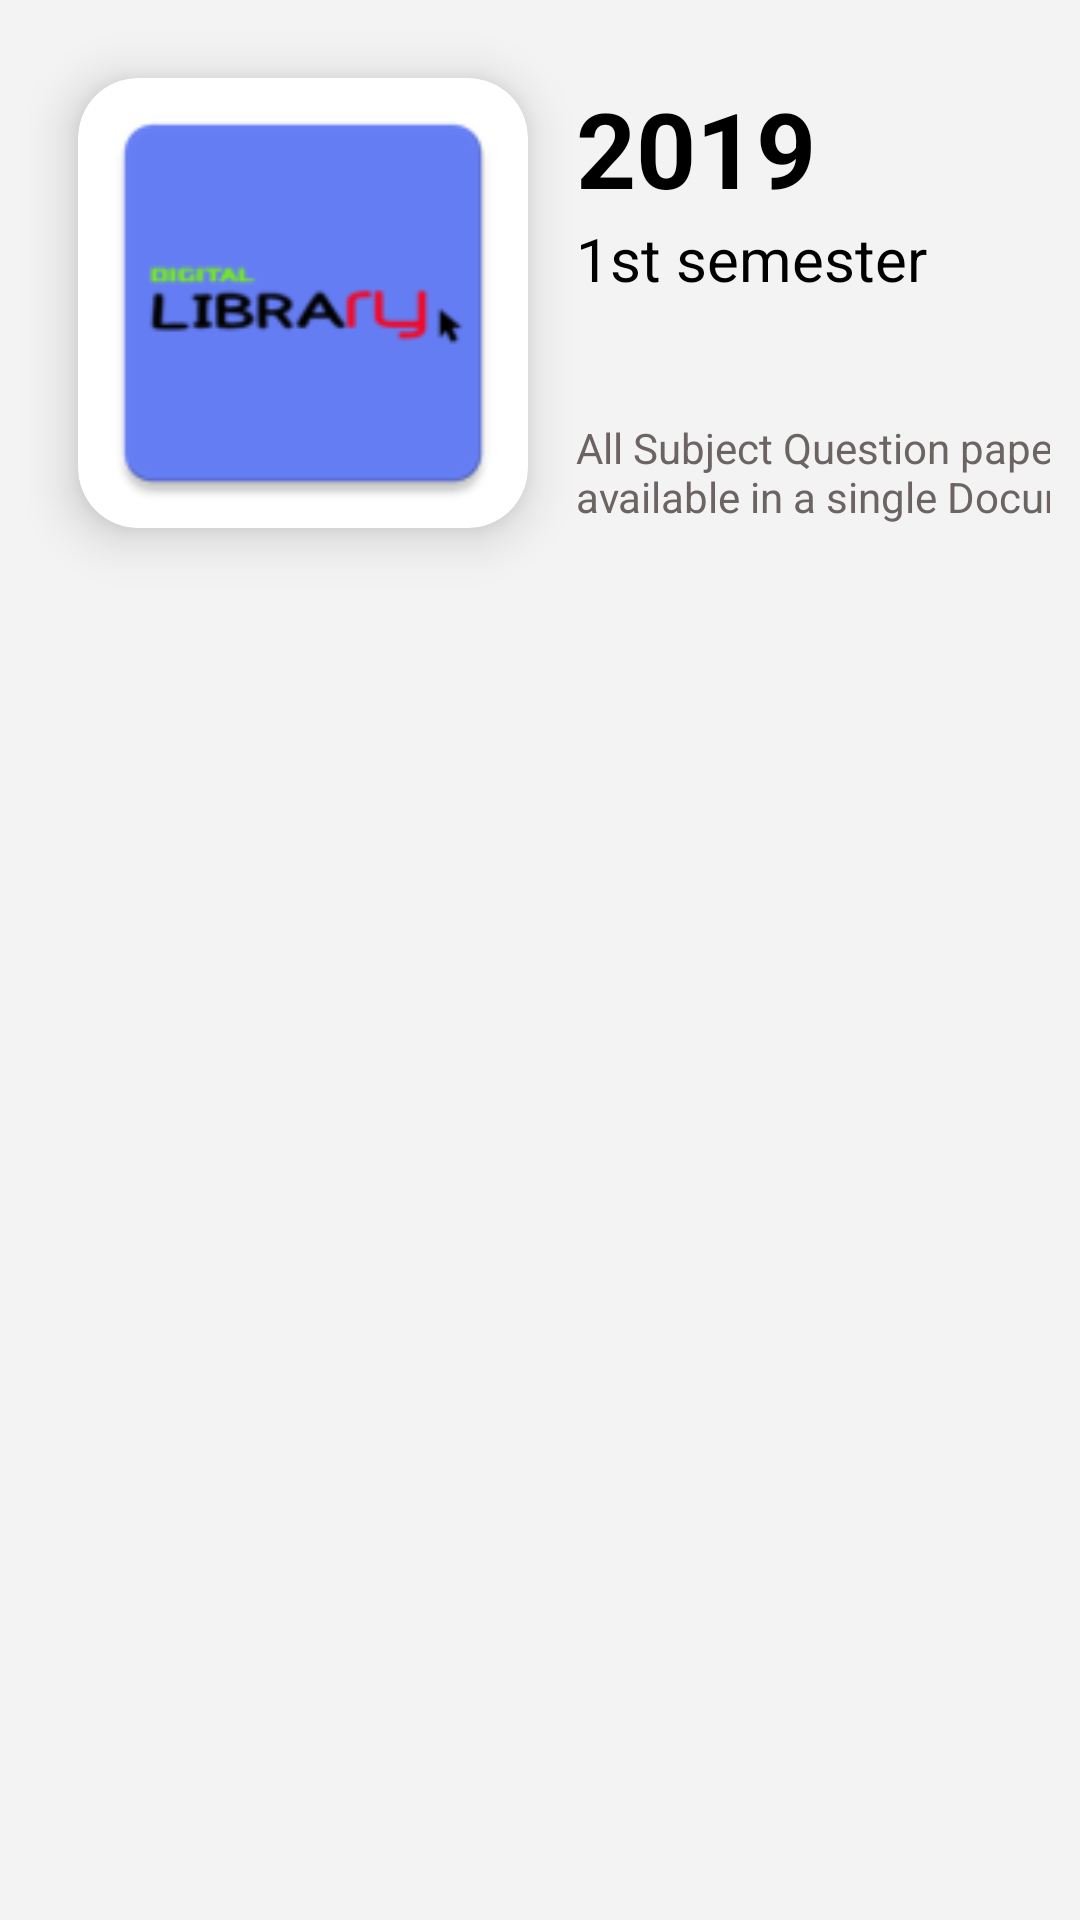

Here is an Android app screen rendered from its layout file. Give the layout XML and the strings, colors and styles it references.
<!-- AndroidManifest.xml: application theme Theme.DigitalLibrary -->
<!-- res/layout/singlerow_question.xml -->
<?xml version="1.0" encoding="utf-8"?>
<androidx.constraintlayout.widget.ConstraintLayout xmlns:android="http://schemas.android.com/apk/res/android"
    xmlns:app="http://schemas.android.com/apk/res-auto"
    xmlns:tools="http://schemas.android.com/tools"
    android:layout_width="wrap_content"
    android:layout_height="wrap_content"
    android:background="#F4F3F3"
    android:elevation="15dp"
    android:padding="10dp"
    android:layout_margin="10dp"
    >


    <androidx.cardview.widget.CardView
        android:id="@+id/cardView2"
        android:layout_width="150dp"
        android:layout_height="150dp"
        android:layout_marginStart="16dp"
        android:layout_marginTop="16dp"
        app:cardCornerRadius="20dp"
        app:cardElevation="10dp"
        app:cardMaxElevation="15dp"
        app:layout_constraintStart_toStartOf="parent"
        app:layout_constraintTop_toTopOf="parent">

        <ImageView
            android:id="@+id/question_profile"
            android:layout_width="match_parent"
            android:layout_height="match_parent"
            android:src="@mipmap/ic_launcher"
            android:scaleType="fitXY"/>
    </androidx.cardview.widget.CardView>

    <TextView
        android:id="@+id/year"
        android:layout_width="wrap_content"
        android:layout_height="wrap_content"
        android:layout_marginStart="16dp"
        android:layout_marginTop="16dp"
        android:text="2019"
        android:textColor="@color/black"
        android:textSize="35dp"
        android:textStyle="bold"
        app:layout_constraintStart_toEndOf="@+id/cardView2"
        app:layout_constraintTop_toTopOf="parent" />

    <TextView
        android:id="@+id/sem"
        android:layout_width="wrap_content"
        android:layout_height="wrap_content"
        android:layout_marginStart="16dp"
        android:text="1st semester"
        android:textColor="@color/black"
        android:textSize="20dp"
        app:layout_constraintStart_toEndOf="@+id/cardView2"
        app:layout_constraintTop_toBottomOf="@+id/year" />

    <TextView
        android:layout_width="220dp"
        android:layout_height="wrap_content"
        android:layout_marginStart="16dp"
        android:layout_marginTop="40dp"
        android:text="@string/questiontext"
        app:layout_constraintStart_toEndOf="@+id/cardView2"
        app:layout_constraintTop_toBottomOf="@+id/sem"
        android:textColor="#6C6363"
        />

</androidx.constraintlayout.widget.ConstraintLayout>
<!-- resources referenced by this layout -->
<resources>
  <!-- mipmap ic_launcher: png bitmap (mipmap-hdpi, 1997 bytes) -->
  <string name="questiontext">All Subject Question paper available in a single Document</string>
  <style name="Theme.DigitalLibrary" parent="Theme.MaterialComponents.DayNight.DarkActionBar">
          
          <item name="colorPrimary">@color/purple_500</item>
          <item name="colorPrimaryVariant">@color/purple_700</item>
          <item name="colorOnPrimary">@color/purple_500</item>
          
          <item name="colorSecondary">@color/teal_200</item>
          <item name="colorSecondaryVariant">@color/teal_700</item>
          <item name="colorOnSecondary">@color/black</item>
          
          <item name="android:statusBarColor" tools:targetApi="l">?attr/colorPrimaryVariant</item>
          
      </style>
  <!-- not gathered from this repository: default colours our renderer supplied (Android Studio template values) -->
  <color name="purple_500">#FF6200EE</color>
  <color name="purple_700">#FF3700B3</color>
  <color name="teal_200">#FF03DAC5</color>
  <color name="teal_700">#FF018786</color>
  <color name="black">#FF000000</color>
</resources>
